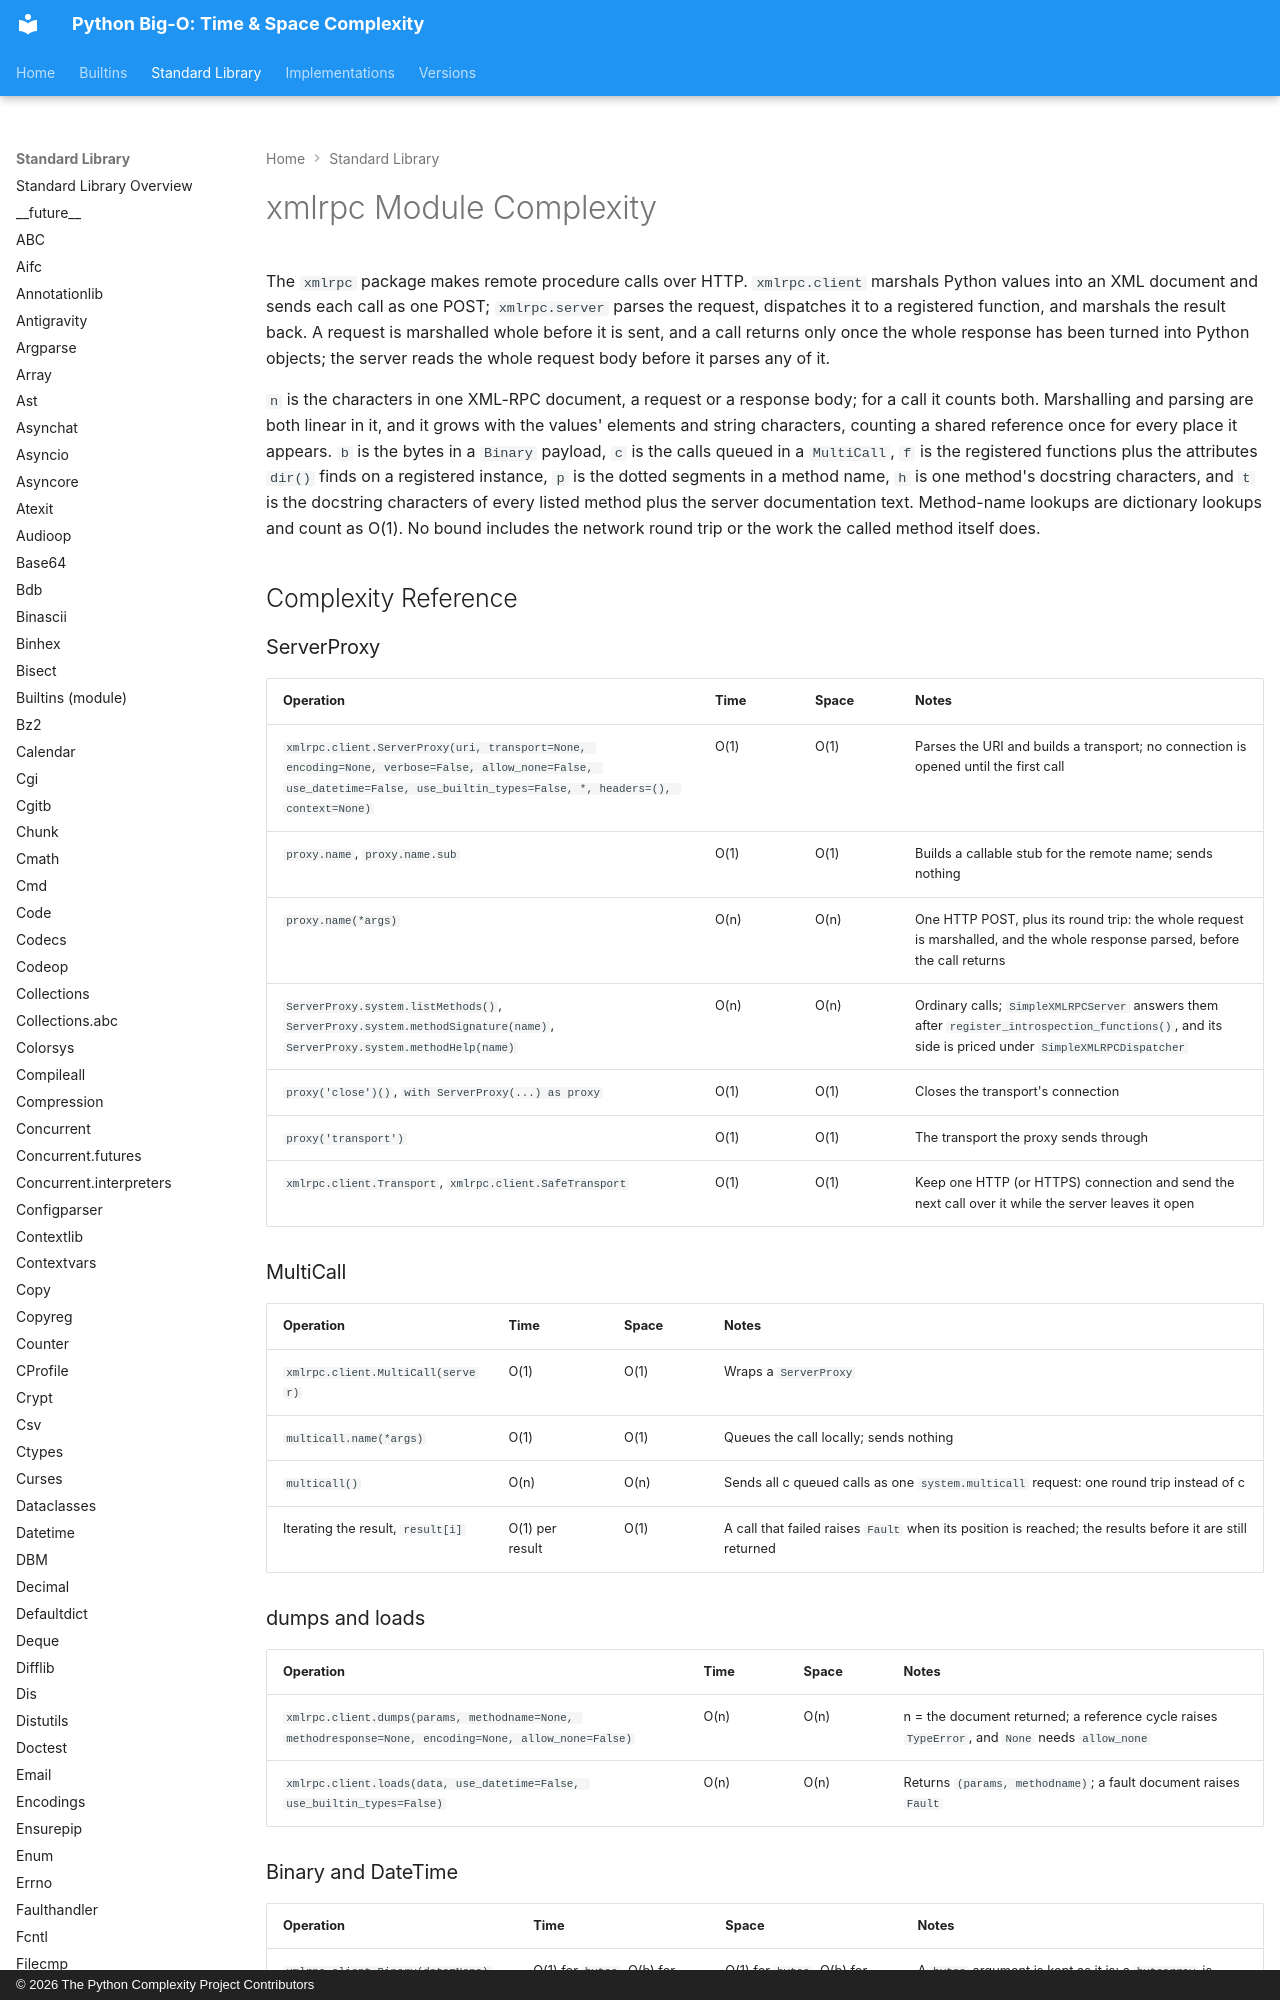

repository: heikkitoivonen/python-time-space-complexity · page: stdlib/xmlrpc/index.html · generator: mkdocs · copyright: © 2026 The Python Complexity Project Contributors

# xmlrpc Module Complexity

The `xmlrpc` package makes remote procedure calls over HTTP. `xmlrpc.client` marshals Python
values into an XML document and sends each call as one POST; `xmlrpc.server` parses the request,
dispatches it to a registered function, and marshals the result back. A request is marshalled
whole before it is sent, and a call returns only once the whole response has been turned into
Python objects; the server reads the whole request body before it parses any of it.

`n` is the characters in one XML-RPC document, a request or a response body; for a call it
counts both. Marshalling and parsing are both linear in it, and it grows with the values'
elements and string characters, counting a shared reference once for every place it appears.
`b` is the bytes in a `Binary` payload, `c` is the calls queued in a `MultiCall`, `f` is the
registered functions plus the attributes `dir()` finds on a registered instance, `p` is the
dotted segments in a method name, `h` is one method's docstring characters, and `t` is the
docstring characters of every listed method plus the server documentation text. Method-name
lookups are dictionary lookups and count as O(1). No bound includes the network round trip or
the work the called method itself does.

## Complexity Reference

### ServerProxy

| Operation | Time | Space | Notes |
|-----------|------|-------|-------|
| `xmlrpc.client.ServerProxy(uri, transport=None, encoding=None, verbose=False, allow_none=False, use_datetime=False, use_builtin_types=False, *, headers=(), context=None)` | O(1) | O(1) | Parses the URI and builds a transport; no connection is opened until the first call |
| `proxy.name`, `proxy.name.sub` | O(1) | O(1) | Builds a callable stub for the remote name; sends nothing |
| `proxy.name(*args)` | O(n) | O(n) | One HTTP POST, plus its round trip: the whole request is marshalled, and the whole response parsed, before the call returns |
| `ServerProxy.system.listMethods()`, `ServerProxy.system.methodSignature(name)`, `ServerProxy.system.methodHelp(name)` | O(n) | O(n) | Ordinary calls; `SimpleXMLRPCServer` answers them after `register_introspection_functions()`, and its side is priced under `SimpleXMLRPCDispatcher` |
| `proxy('close')()`, `with ServerProxy(...) as proxy` | O(1) | O(1) | Closes the transport's connection |
| `proxy('transport')` | O(1) | O(1) | The transport the proxy sends through |
| `xmlrpc.client.Transport`, `xmlrpc.client.SafeTransport` | O(1) | O(1) | Keep one HTTP (or HTTPS) connection and send the next call over it while the server leaves it open |

### MultiCall

| Operation | Time | Space | Notes |
|-----------|------|-------|-------|
| `xmlrpc.client.MultiCall(server)` | O(1) | O(1) | Wraps a `ServerProxy` |
| `multicall.name(*args)` | O(1) | O(1) | Queues the call locally; sends nothing |
| `multicall()` | O(n) | O(n) | Sends all c queued calls as one `system.multicall` request: one round trip instead of c |
| Iterating the result, `result[i]` | O(1) per result | O(1) | A call that failed raises `Fault` when its position is reached; the results before it are still returned |
